Run: headless pygame with SDL's dummy video driver; simulated clock (each Clock.tick advances the game by its frame time, no real sleeping); random seed 0; keys injected as events and as key.get_pressed() state; no mouse input.
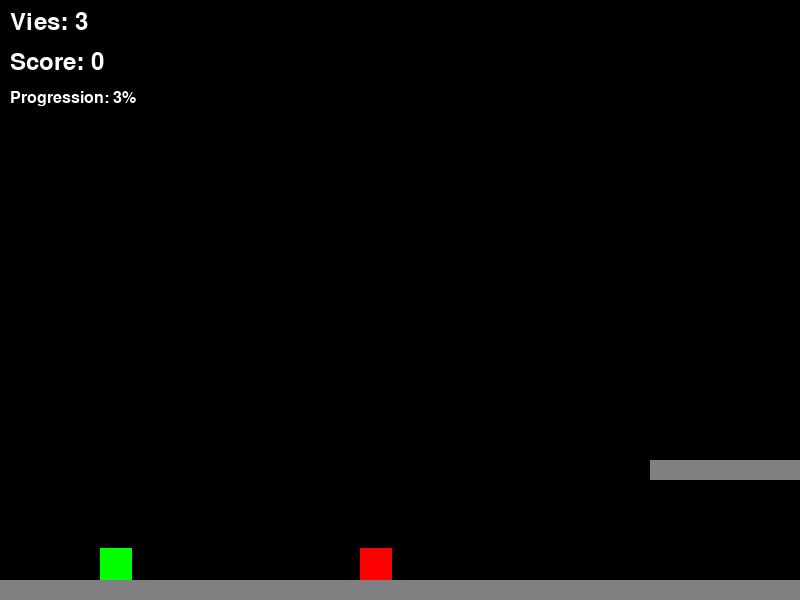
Frame 1 of 4 · flips 1–60 · no input
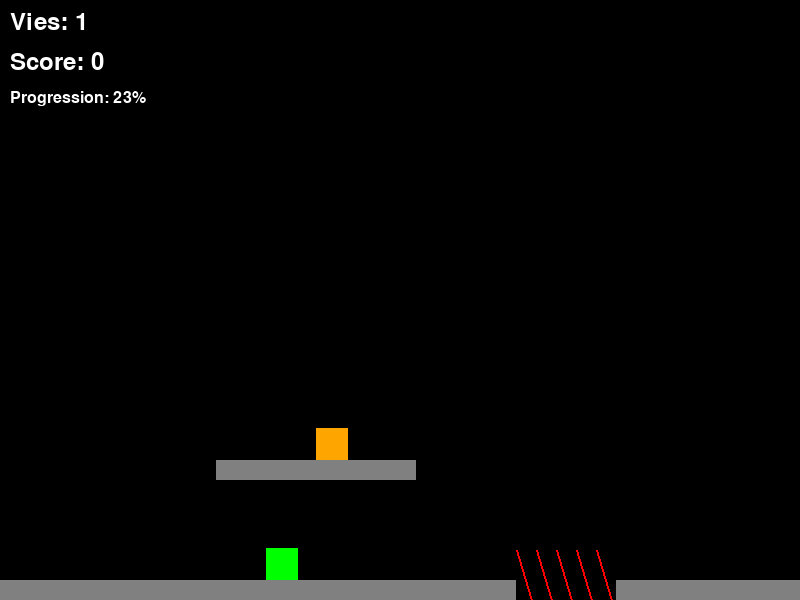
Frame 2 of 4 · flips 61–180 · tapped SPACE, RETURN · held RIGHT (→), D
Frame 3 of 4 · flips 181–300 · held DOWN (↓), S · screen unchanged from frame 2, image omitted
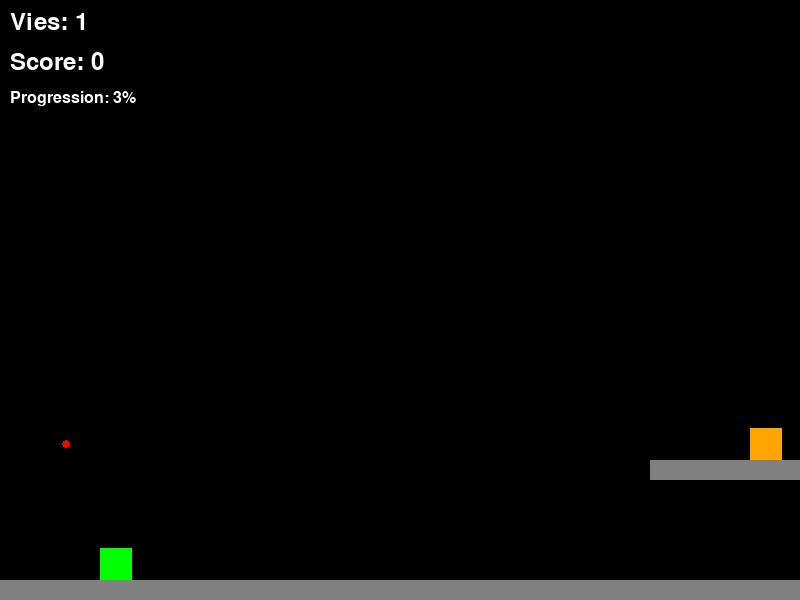
Frame 4 of 4 · flips 301–420 · held LEFT (←), A, UP (↑), W

The pygame program that drew these frames:

import pygame


# === CONSTANTES ===
SCREEN_WIDTH = 800
SCREEN_HEIGHT = 600
FPS = 60

# Tailles
PLAYER_SIZE = 32
ENEMY_SIZE = 32
BULLET_SIZE = 8
PLATFORM_HEIGHT = 20

# Physique
GRAVITY = 0.8
JUMP_FORCE = -15
PLAYER_SPEED = 5
ENEMY_SPEED = 1.5
BULLET_SPEED = 10

# Gameplay
PLAYER_MAX_LIVES = 3
ENEMY_SHOOT_RANGE = 400
LEVEL_LENGTH = 3000

# Couleurs
BLACK = (0, 0, 0)
GREEN = (0, 255, 0)
RED = (255, 0, 0)
BLUE = (0, 0, 255)
YELLOW = (255, 255, 0)
WHITE = (255, 255, 255)
GRAY = (128, 128, 128)
ORANGE = (255, 165, 0)
DARK_GRAY = (64, 64, 64)


# === CLASSES ===

class Bullet:
    def __init__(self, x, y, direction, owner='player'):
        self.x = x
        self.y = y
        self.direction = direction
        self.owner = owner
        self.size = BULLET_SIZE
        self.speed = BULLET_SPEED
        self.active = True

    def update(self, platforms):
        """✅ FIX: Collision avec plateformes"""
        self.x += self.speed * self.direction

        # Limites du niveau
        if self.x < -100 or self.x > LEVEL_LENGTH + 100:
            self.active = False
            return

        # ✅ Collision avec plateformes
        bullet_rect = self.get_rect()
        for platform in platforms:
            if bullet_rect.colliderect(platform.get_rect()):
                self.active = False
                return

    def get_rect(self):
        return pygame.Rect(self.x, self.y, self.size, self.size)

    def draw(self, screen, camera_x):
        screen_x = self.x - camera_x
        if -50 < screen_x < SCREEN_WIDTH + 50:
            color = YELLOW if self.owner == 'player' else RED
            pygame.draw.circle(screen, color, (int(screen_x), int(self.y)), self.size // 2)


class Platform:
    def __init__(self, x, y, width, height=PLATFORM_HEIGHT):
        self.x = x
        self.y = y
        self.width = width
        self.height = height

    def get_rect(self):
        return pygame.Rect(self.x, self.y, self.width, self.height)

    def draw(self, screen, camera_x):
        screen_x = self.x - camera_x
        pygame.draw.rect(screen, GRAY, (screen_x, self.y, self.width, self.height))


class Pit:
    def __init__(self, x, width):
        self.x = x
        self.width = width
        self.y = SCREEN_HEIGHT - 50
        self.height = 50

    def get_rect(self):
        return pygame.Rect(self.x, self.y, self.width, self.height)

    def draw(self, screen, camera_x):
        screen_x = self.x - camera_x
        pygame.draw.rect(screen, BLACK, (screen_x, self.y, self.width, self.height))
        for i in range(0, self.width, 20):
            pygame.draw.line(screen, RED,
                             (screen_x + i, self.y),
                             (screen_x + i + 15, self.y + self.height), 2)


class Player:
    def __init__(self):
        self.x = 100
        self.y = SCREEN_HEIGHT - 100
        self.size = PLAYER_SIZE
        self.vel_y = 0
        self.vel_x = 0
        self.on_ground = False
        self.direction = 1
        self.lives = PLAYER_MAX_LIVES
        self.shoot_cooldown = 0

    def move(self, action):
        """Actions: 0=LEFT, 1=RIGHT, 2=JUMP, 3=SHOOT, 4=IDLE"""
        if action == 0:
            self.vel_x = -PLAYER_SPEED
            self.direction = -1
        elif action == 1:
            self.vel_x = PLAYER_SPEED
            self.direction = 1
        elif action == 4:
            self.vel_x = 0

        if action == 2 and self.on_ground:
            self.vel_y = JUMP_FORCE
            self.on_ground = False

        if action == 3:
            return self.shoot()
        return None

    def shoot(self):
        if self.shoot_cooldown == 0:
            self.shoot_cooldown = 15
            bullet_x = self.x + (self.size if self.direction == 1 else 0)
            bullet_y = self.y + self.size // 2
            return Bullet(bullet_x, bullet_y, self.direction, 'player')
        return None

    def update(self, platforms):
        """✅ FIX: Physique améliorée avec collision solide"""
        # Gravité
        self.vel_y += GRAVITY

        # ✅ Déplacement horizontal avec collision
        self.x += self.vel_x
        player_rect = self.get_rect()

        # Collision horizontale (murs)
        for platform in platforms:
            if player_rect.colliderect(platform.get_rect()):
                # Collision par la gauche ou droite
                if self.vel_x > 0:  # Mouvement vers la droite
                    self.x = platform.x - self.size
                elif self.vel_x < 0:  # Mouvement vers la gauche
                    self.x = platform.x + platform.width

        # ✅ Déplacement vertical
        self.y += self.vel_y
        player_rect = self.get_rect()
        self.on_ground = False

        # Collision verticale (sol/plafond)
        for platform in platforms:
            plat_rect = platform.get_rect()
            if player_rect.colliderect(plat_rect):
                # Collision par le haut (joueur tombe)
                if self.vel_y > 0:
                    self.y = platform.y - self.size
                    self.vel_y = 0
                    self.on_ground = True
                # Collision par le bas (joueur saute dans plafond)
                elif self.vel_y < 0:
                    self.y = platform.y + platform.height
                    self.vel_y = 0

        # Limites du niveau
        self.x = max(0, min(self.x, LEVEL_LENGTH - self.size))

        # Mort si chute
        if self.y > SCREEN_HEIGHT + 50:
            return True

        if self.shoot_cooldown > 0:
            self.shoot_cooldown -= 1

        return False

    def take_damage(self):
        self.lives -= 1
        return self.lives <= 0

    def get_rect(self):
        return pygame.Rect(self.x, self.y, self.size, self.size)

    def draw(self, screen, camera_x):
        screen_x = self.x - camera_x
        pygame.draw.rect(screen, GREEN, (int(screen_x), int(self.y), self.size, self.size))


class Enemy:
    def __init__(self, x, y, enemy_type='walker', platform=None):
        self.x = x
        self.y = y
        self.size = ENEMY_SIZE
        self.enemy_type = enemy_type
        self.speed = ENEMY_SPEED if enemy_type == 'walker' else 0
        self.hp = 1
        self.shoot_cooldown = 0
        self.active = True
        self.spawned = False
        self.direction = -1
        self.platform = platform

    def update(self, player_x, player_y):
        if self.x < player_x - 1000:
            self.active = False

        if self.enemy_type == 'walker' and self.spawned and self.platform:
            self.x += self.speed * self.direction

            if self.x <= self.platform.x:
                self.x = self.platform.x
                self.direction = 1
            elif self.x >= self.platform.x + self.platform.width - self.size:
                self.x = self.platform.x + self.platform.width - self.size
                self.direction = -1

        if self.enemy_type in ['shooter', 'stationary'] and self.spawned:
            if self.shoot_cooldown > 0:
                self.shoot_cooldown -= 1

            distance = abs(self.x - player_x)
            if distance < ENEMY_SHOOT_RANGE and self.shoot_cooldown == 0:
                self.shoot_cooldown = 120
                return self.shoot(player_x, player_y)

        return None

    def shoot(self, player_x, player_y):
        direction = -1 if player_x < self.x else 1
        bullet_x = self.x + self.size // 2
        bullet_y = self.y + self.size // 2
        return Bullet(bullet_x, bullet_y, direction, 'enemy')

    def take_damage(self):
        self.hp -= 1
        if self.hp <= 0:
            self.active = False
            return True
        return False

    def get_rect(self):
        return pygame.Rect(self.x, self.y, self.size, self.size)

    def draw(self, screen, camera_x):
        if not self.spawned:
            return

        screen_x = self.x - camera_x
        color = RED if self.enemy_type == 'walker' else ORANGE
        pygame.draw.rect(screen, color, (int(screen_x), int(self.y), self.size, self.size))


class StaticLevel:
    """Niveau statique FINAL - Drapeau aligné"""

    def __init__(self):
        self.platforms = []
        self.pits = []
        self.enemies = []
        # ✅ Drapeau positionné sur la dernière plateforme
        self.flag_x = LEVEL_LENGTH - 150
        self.flag_y = SCREEN_HEIGHT - PLATFORM_HEIGHT - 60  # Sur la plateforme
        self.generate_static_level()

    def generate_static_level(self):
        ground_y = SCREEN_HEIGHT - PLATFORM_HEIGHT

        # === SEGMENT 1 (0 → 600) ===
        plat1 = Platform(0, ground_y, 600)
        self.platforms.append(plat1)
        self.enemies.append(Enemy(450, ground_y - ENEMY_SIZE, 'walker', plat1))

        # === SEGMENT 2 (600 → 900) ===
        plat2 = Platform(600, ground_y, 300)
        self.platforms.append(plat2)

        plat_high = Platform(650, ground_y - 120, 200)
        self.platforms.append(plat_high)

        self.enemies.append(Enemy(700, ground_y - ENEMY_SIZE, 'walker', plat2))
        self.enemies.append(Enemy(750, ground_y - 120 - ENEMY_SIZE, 'shooter', plat_high))

        # === FOSSÉ 1 (900 → 1000) ===
        self.platforms.append(Platform(900, ground_y, 50))
        self.pits.append(Pit(950, 100))

        # === SEGMENT 3 (1050 → 1700) ===
        plat3 = Platform(1050, ground_y, 650)
        self.platforms.append(plat3)
        self.enemies.append(Enemy(1200, ground_y - ENEMY_SIZE, 'walker', plat3))
        self.enemies.append(Enemy(1250, ground_y - ENEMY_SIZE, 'walker', plat3))
        self.enemies.append(Enemy(1400, ground_y - ENEMY_SIZE, 'shooter', plat3))

        # === MONTÉE (1700 → 2100) ===
        for i in range(4):
            plat_x = 1700 + i * 100
            plat_y = ground_y - (i * 25)
            self.platforms.append(Platform(plat_x, plat_y, 100))

        # === BUNKER (2100 → 2500) ===
        plat4 = Platform(2100, ground_y - 100, 400)
        self.platforms.append(plat4)
        self.platforms.append(Platform(2250, ground_y - 180, 150, 80))
        self.enemies.append(Enemy(2300, ground_y - 180 - ENEMY_SIZE, 'shooter'))

        # === PLATEFORMES ORANGES (2500 → 2800) ===
        plat_orange1 = Platform(2500, ground_y - 100, 120)
        #plat_orange2 = Platform(2650, ground_y - 100, 120)
        self.platforms.append(plat_orange1)
        #self.platforms.append(plat_orange2)
        self.enemies.append(Enemy(2520, ground_y - 100 - ENEMY_SIZE, 'shooter', plat_orange1))
        #self.enemies.append(Enemy(2670, ground_y - 100 - ENEMY_SIZE, 'shooter', plat_orange2))

        final_plat = Platform(2770, ground_y, LEVEL_LENGTH - 2770)
        self.platforms.append(final_plat)


    def draw(self, screen, camera_x):
        for platform in self.platforms:
            platform.draw(screen, camera_x)

        for pit in self.pits:
            pit.draw(screen, camera_x)

        # Drapeau
        flag_screen_x = self.flag_x - camera_x
        if -100 < flag_screen_x < SCREEN_WIDTH + 100:
            pygame.draw.rect(screen, ORANGE, (flag_screen_x, self.flag_y, 10, 60))
            pygame.draw.polygon(screen, ORANGE, [
                (flag_screen_x + 10, self.flag_y),
                (flag_screen_x + 60, self.flag_y + 15),
                (flag_screen_x + 10, self.flag_y + 30)
            ])


class ContraGame:
    def __init__(self):
        self._reached_50 = None
        self.camera_x = None
        pygame.init()
        self.screen = pygame.display.set_mode((SCREEN_WIDTH, SCREEN_HEIGHT))
        pygame.display.set_caption("Contra RL - Niveau Statique FINAL")
        self.clock = pygame.time.Clock()
        self.font = pygame.font.Font(None, 36)
        self.small_font = pygame.font.Font(None, 24)
        self.reset()

    def reset(self):
        self.player = Player()
        self.level = StaticLevel()
        self.enemies = [Enemy(e.x, e.y, e.enemy_type, e.platform) for e in self.level.enemies]
        self.bullets = []
        self.camera_x = 0
        self.score = 0
        self.steps = 0
        self.game_over = False
        self.victory = False

        self._reached_25 = False
        self._reached_50 = False
        self._reached_75 = False

        # ✅ NOUVEAU : Historique pour détecter vibration
        self.last_actions = []
        self.last_x_positions = []

        return self.get_state()

    def step(self, action):
        self.steps += 1
        reward = 0

        old_x = self.player.x
        old_lives = self.player.lives

        new_bullet = self.player.move(action)
        if new_bullet:
            self.bullets.append(new_bullet)

        fell_off = self.player.update(self.level.platforms)
        if fell_off:
            reward = -50  # ✅ Punition plus sévère
            self.game_over = True
            return self.get_state(), reward, True

        # === DÉTECTION VIBRATION ===
        self.last_actions.append(action)
        self.last_x_positions.append(self.player.x)

        if len(self.last_actions) > 10:
            self.last_actions.pop(0)
            self.last_x_positions.pop(0)

        if len(self.last_actions) >= 10:
            direction_changes = 0
            for i in range(1, len(self.last_actions)):
                if (self.last_actions[i] == 0 and self.last_actions[i - 1] == 1) or \
                        (self.last_actions[i] == 1 and self.last_actions[i - 1] == 0):
                    direction_changes += 1

            net_progress = self.last_x_positions[-1] - self.last_x_positions[0]
            if direction_changes > 4 and net_progress < 20:
                reward -= 3.0  # ✅ Punition vibration augmentée

        # === MOUVEMENT ===
        distance_moved = self.player.x - old_x
        if distance_moved > 2:
            reward += 2.0  # ✅ Récompense avancer augmentée
        elif distance_moved < -2:
            reward -= 1.0  # ✅ Punition reculer augmentée

        # === ACTIONS ===
        if action == 4:  # IDLE
            reward -= 1.0  # ✅ Punition immobilité augmentée
        elif action in [0, 1]:  # Mouvement
            reward += 0.3

        # Spawner ennemis
        for enemy in self.enemies:
            if not enemy.spawned and enemy.x < self.player.x + 500:
                enemy.spawned = True

        # Update ennemis
        for enemy in self.enemies[:]:
            if not enemy.active:
                continue
            enemy_bullet = enemy.update(self.player.x, self.player.y)
            if enemy_bullet:
                self.bullets.append(enemy_bullet)

        # Update projectiles
        for bullet in self.bullets[:]:
            if not bullet.active:
                self.bullets.remove(bullet)
                continue
            bullet.update(self.level.platforms)

        player_rect = self.player.get_rect()

        # === COLLISIONS ENNEMIS ===
        for enemy in self.enemies:
            if enemy.active and enemy.spawned and player_rect.colliderect(enemy.get_rect()):
                if self.player.take_damage():
                    reward = -50  # ✅ Mort = punition sévère
                    self.game_over = True
                    return self.get_state(), reward, True
                else:
                    reward -= 20  # ✅ Perdre vie = très mauvais
                    enemy.active = False

        # === COLLISIONS PROJECTILES ===
        for bullet in self.bullets:
            if bullet.owner == 'enemy' and bullet.active:
                if player_rect.colliderect(bullet.get_rect()):
                    bullet.active = False
                    if self.player.take_damage():
                        reward = -50
                        self.game_over = True
                        return self.get_state(), reward, True
                    else:
                        reward -= 20  # ✅ Touché par balle = très mauvais

        # === TIR JOUEUR ===
        enemies_killed_this_step = 0
        for bullet in self.bullets[:]:
            if bullet.owner == 'player' and bullet.active:
                for enemy in self.enemies:
                    if enemy.active and enemy.spawned and bullet.get_rect().colliderect(enemy.get_rect()):
                        bullet.active = False
                        if enemy.take_damage():
                            enemies_killed_this_step += 1
                            reward += 25  # ✅ Tuer ennemi = très bon
                            self.score += 10
                        break

        # === BONUS SI TUE ENNEMI SANS PERDRE VIE ===
        if enemies_killed_this_step > 0 and old_lives == self.player.lives:
            reward += 10 * enemies_killed_this_step  # Bonus combo

        # === BONUS PROGRESSION ===
        progress_percent = (self.player.x / self.level.flag_x) * 100

        if progress_percent > 25 and not self._reached_25:
            self._reached_25 = True
            # Bonus si atteint avec toutes les vies
            bonus = 40 if self.player.lives == 3 else 30
            reward += bonus

        if progress_percent > 50 and not self._reached_50:
            self._reached_50 = True
            bonus = 70 if self.player.lives >= 2 else 50
            reward += bonus

        if progress_percent > 75 and not self._reached_75:
            self._reached_75 = True
            bonus = 100 if self.player.lives >= 2 else 70
            reward += bonus

        # === VICTOIRE ===
        flag_rect = pygame.Rect(self.level.flag_x, self.level.flag_y, 60, 60)
        if player_rect.colliderect(flag_rect):
            # Bonus massif selon vies restantes
            base_reward = 400
            life_bonus = 100 * self.player.lives  # +100 par vie restante
            reward = base_reward + life_bonus  # ✅ Max 700 si 3 vies
            self.victory = True
            return self.get_state(), reward, True

        # Timeout
        if self.steps > 5000:
            reward = -30
            return self.get_state(), reward, True

        return self.get_state(), reward, False

    def get_state(self):
        """État enrichi avec meilleur radar pour projectiles et ennemis"""

        # Position discrétisée (0-9)
        x_bucket = min(9, int(self.player.x / (self.level.flag_x / 10)))

        # Au sol ?
        on_ground = 1 if self.player.on_ground else 0

        # === RADAR ENNEMI AMÉLIORÉ ===
        enemy_dist = 10  # 10 = aucun ennemi
        enemy_direction = 0  # -1=gauche, 0=aucun, 1=droite
        enemy_can_shoot = 0  # 1 si ennemi peut tirer

        spawned_enemies = [e for e in self.enemies if e.active and e.spawned]
        if spawned_enemies:
            # Trouver l'ennemi le plus proche
            closest_enemy = min(spawned_enemies, key=lambda e: abs(e.x - self.player.x))
            distance = abs(closest_enemy.x - self.player.x)

            enemy_dist = min(9, int(distance / 100))
            enemy_direction = 1 if closest_enemy.x > self.player.x else -1

            # L'ennemi peut-il tirer ? (shooter ou stationary à portée)
            if closest_enemy.enemy_type in ['shooter', 'stationary'] and distance < 400:
                enemy_can_shoot = 1

        # === RADAR PROJECTILE CRITIQUE ===
        bullet_danger = 0  # 0=safe, 1=danger proche, 2=DANGER IMMÉDIAT
        bullet_height = 0  # -1=bas, 0=même hauteur, 1=haut

        enemy_bullets = [b for b in self.bullets if b.owner == 'enemy' and b.active]
        if enemy_bullets:
            # Trouver le projectile le plus dangereux
            dangerous_bullets = []
            for b in enemy_bullets:
                distance = abs(b.x - self.player.x)

                # Projectile vient vers moi ?
                coming_at_me = (b.direction == 1 and b.x < self.player.x) or \
                               (b.direction == -1 and b.x > self.player.x)

                # Même hauteur ? (±50 pixels)
                same_height = abs(b.y - (self.player.y + self.player.size // 2)) < 50

                if coming_at_me and same_height:
                    dangerous_bullets.append((distance, b))

            if dangerous_bullets:
                closest_distance, closest_bullet = min(dangerous_bullets, key=lambda x: x[0])

                # Niveaux de danger
                if closest_distance < 100:
                    bullet_danger = 2  # DANGER IMMÉDIAT - SAUTER MAINTENANT
                elif closest_distance < 250:
                    bullet_danger = 1  # Danger proche - se préparer

                # Hauteur relative
                if closest_bullet.y < self.player.y:
                    bullet_height = 1  # Haut
                elif closest_bullet.y > self.player.y + self.player.size:
                    bullet_height = -1  # Bas
                else:
                    bullet_height = 0  # Même hauteur

        return (x_bucket, on_ground, enemy_dist, enemy_direction,
                enemy_can_shoot, bullet_danger, bullet_height)

    def render(self):
        self.camera_x = max(0, min(self.player.x - SCREEN_WIDTH // 3, LEVEL_LENGTH - SCREEN_WIDTH))

        self.screen.fill(BLACK)

        self.level.draw(self.screen, self.camera_x)
        self.player.draw(self.screen, self.camera_x)

        for enemy in self.enemies:
            if enemy.active:
                enemy.draw(self.screen, self.camera_x)

        for bullet in self.bullets:
            if bullet.active:
                bullet.draw(self.screen, self.camera_x)

        lives_text = self.font.render(f"Vies: {self.player.lives}", True, WHITE)
        score_text = self.font.render(f"Score: {self.score}", True, WHITE)
        progress = int((self.player.x / LEVEL_LENGTH) * 100)
        progress_text = self.small_font.render(f"Progression: {progress}%", True, WHITE)

        self.screen.blit(lives_text, (10, 10))
        self.screen.blit(score_text, (10, 50))
        self.screen.blit(progress_text, (10, 90))

        if self.game_over:
            text = self.font.render("GAME OVER", True, RED)
            self.screen.blit(text, (SCREEN_WIDTH // 2 - 100, SCREEN_HEIGHT // 2))
        elif self.victory:
            text = self.font.render("VICTOIRE !", True, GREEN)
            self.screen.blit(text, (SCREEN_WIDTH // 2 - 100, SCREEN_HEIGHT // 2))

        pygame.display.flip()
        self.clock.tick(FPS)

    def handle_events(self):
        for event in pygame.event.get():
            if event.type == pygame.QUIT:
                return False
        return True


if __name__ == "__main__":
    game = ContraGame()
    running = True

    while running:
        running = game.handle_events()

        keys = pygame.key.get_pressed()
        action = 4

        if keys[pygame.K_LEFT]:
            action = 0
        elif keys[pygame.K_RIGHT]:
            action = 1
        if keys[pygame.K_SPACE]:
            action = 2
        if keys[pygame.K_x]:
            action = 3

        state, reward, done = game.step(action)
        game.render()

        if done:
            print(f"Terminé ! Score: {game.score}, Progression: {int(game.player.x / LEVEL_LENGTH * 100)}%")
            pygame.time.wait(2000)
            game.reset()

    pygame.quit()
